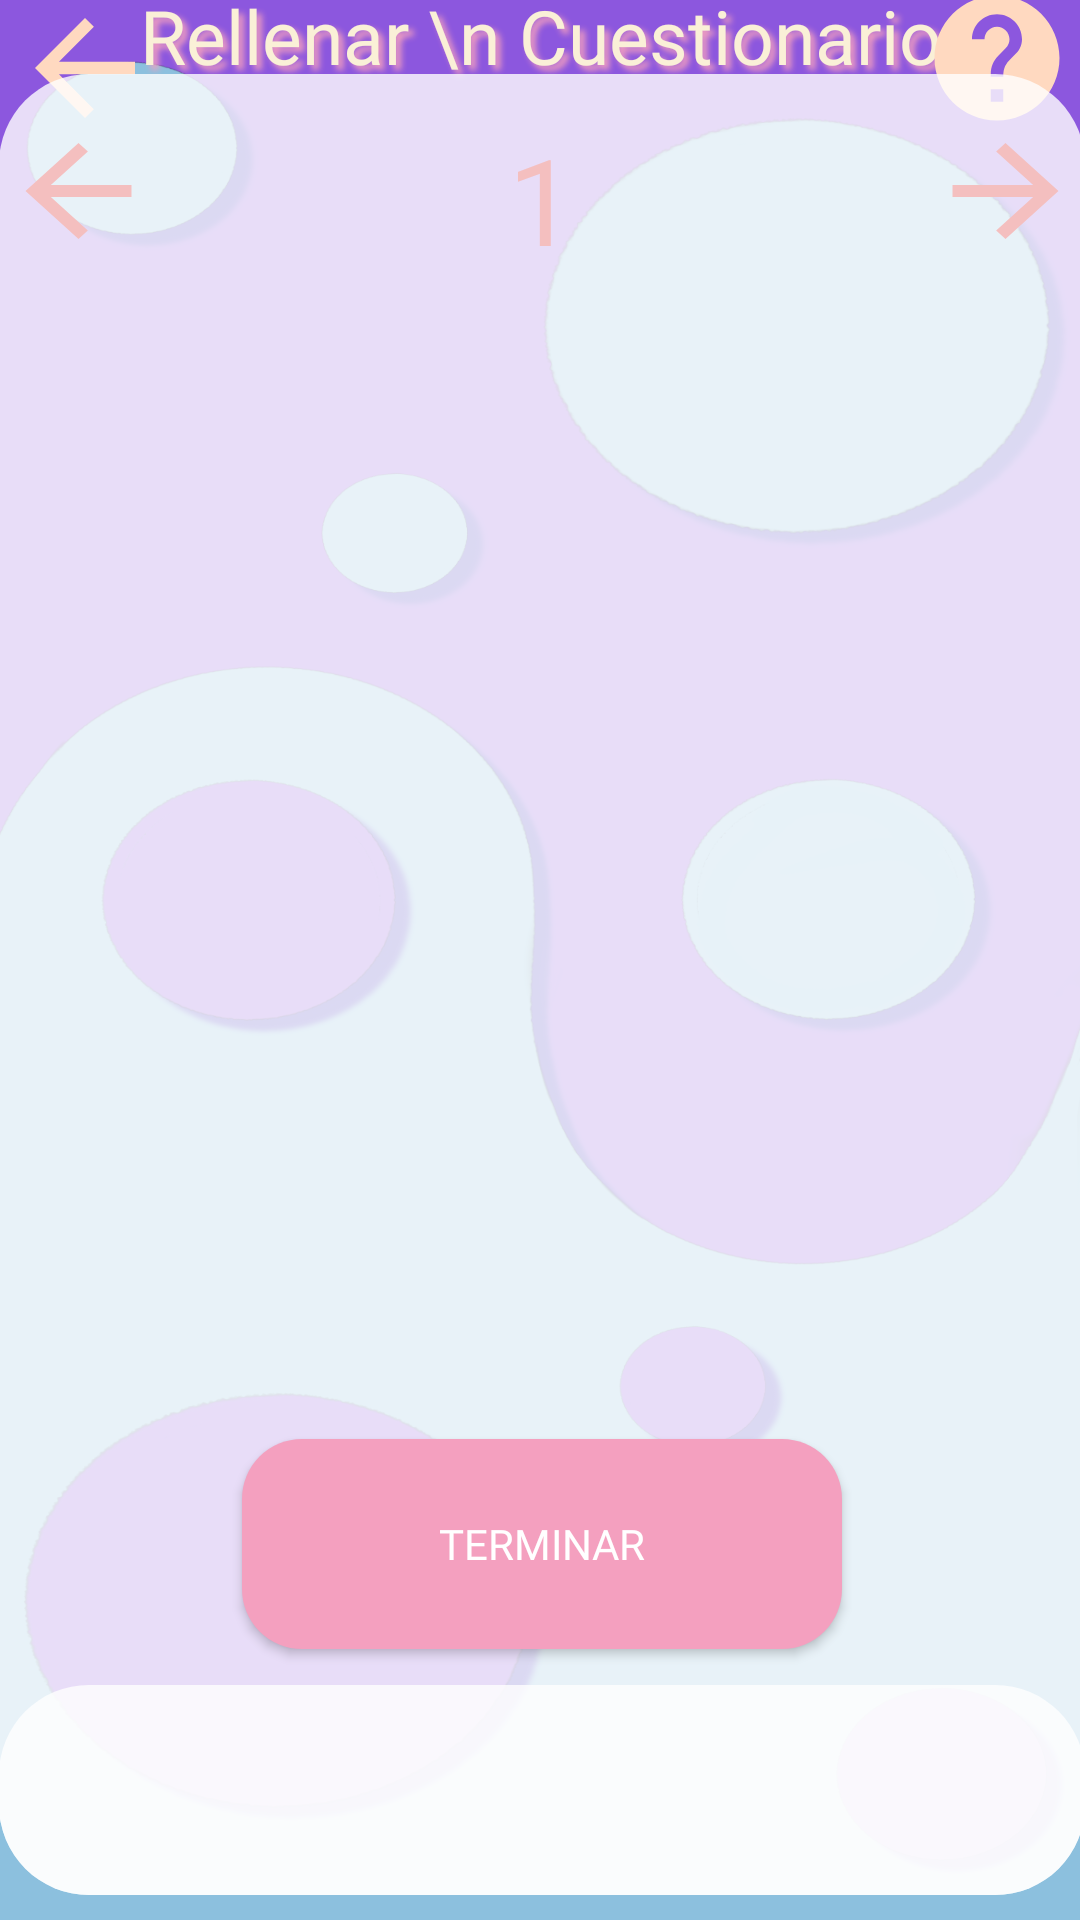

Write the Android layout XML for this screen, with the resource values it uses.
<!-- AndroidManifest.xml: application theme Theme.Question2 -->
<!-- res/layout/activity_questionnaire_student_make.xml -->
<?xml version="1.0" encoding="utf-8"?>
<androidx.constraintlayout.widget.ConstraintLayout xmlns:android="http://schemas.android.com/apk/res/android"
    xmlns:app="http://schemas.android.com/apk/res-auto"
    xmlns:tools="http://schemas.android.com/tools"
    android:id="@+id/frameLayout"
    android:layout_width="match_parent"
    android:layout_height="match_parent"
    android:background="@drawable/finalbg"
    android:theme="@style/ThemeOverlay.Question2.FullscreenContainer"
    tools:context=".FullscreenActivity">

    <FrameLayout
        android:id="@+id/frameMain"
        android:layout_width="414dp"
        android:layout_height="91dp"
        android:layout_marginBottom="2dp"
        app:layout_constraintBottom_toTopOf="@+id/frameLayout2"
        app:layout_constraintEnd_toEndOf="parent"
        app:layout_constraintStart_toStartOf="parent"
        app:layout_constraintTop_toTopOf="parent">

        <androidx.appcompat.widget.AppCompatButton
            android:id="@+id/backmain"
            android:layout_width="50dp"
            android:layout_height="50dp"
            android:layout_gravity="center_vertical"
            android:layout_marginHorizontal="30sp"
            android:layout_marginTop="28dp"
            android:layout_marginBottom="17dp"
            android:background="@drawable/arrow_back" />

        <androidx.appcompat.widget.AppCompatButton
            android:id="@+id/helpmain"
            android:layout_width="50dp"
            android:layout_height="50dp"
            android:layout_gravity="right"
            android:layout_marginRight="30sp"
            android:layout_marginTop="28dp"
            android:layout_marginBottom="17dp"
            android:background="@drawable/help" />

        <TextView
            android:id="@+id/title1"
            android:layout_width="wrap_content"
            android:layout_height="wrap_content"
            android:layout_gravity="center"
            android:fontFamily="@font/pacifico_normal"
            android:shadowColor="#f4a0bf"
            android:textColor="#faf0d7"
            android:shadowDx="5"
            android:shadowDy="5"
            android:gravity="center"
            android:shadowRadius="5"
            android:text="Rellenar \n Cuestionario"
            style="@style/FixedQuestionnaireText" />


    </FrameLayout>


    <FrameLayout
        android:id="@+id/frameLayout2"
        android:layout_width="362dp"
        android:layout_height="607dp"
        android:background="@drawable/main_shape"

        app:layout_constraintBottom_toBottomOf="parent"
        app:layout_constraintEnd_toEndOf="parent"
        app:layout_constraintHorizontal_bias="0.489"
        app:layout_constraintStart_toStartOf="parent"
        app:layout_constraintTop_toTopOf="parent"
        app:layout_constraintVertical_bias="0.75">

        <FrameLayout
            android:layout_marginTop="15dp"
            android:layout_width="match_parent"
            android:layout_height="520dp"
            >
            <TextView
                android:id="@+id/numberMakeCount"
                android:layout_width="wrap_content"
                android:layout_height="wrap_content"
                android:layout_gravity="center_horizontal"
                android:fontFamily="@font/lato_bold"
                android:textAlignment="center"
                android:text="1"
                android:textColor="#f4bfbf"
                android:textSize="40dp" />



            <androidx.appcompat.widget.AppCompatButton
                android:id="@+id/questionnaire_advance_create"
                android:layout_width="53dp"
                android:layout_height="48dp"
                android:layout_gravity="right"
                android:background="@drawable/question_arrow_forward"
                app:layout_constraintEnd_toEndOf="parent"
                app:layout_constraintHorizontal_bias="0.0"
                app:layout_constraintStart_toStartOf="parent"
                app:layout_constraintTop_toTopOf="parent" />

            <androidx.appcompat.widget.AppCompatButton
                android:id="@+id/questionnaire_back_create"
                android:layout_width="53dp"
                android:layout_height="48dp"
                android:layout_gravity="left"
                android:background="@drawable/question_arrow_back"
                app:layout_constraintEnd_toEndOf="parent"
                app:layout_constraintHorizontal_bias="0.0"
                app:layout_constraintStart_toStartOf="parent"
                app:layout_constraintTop_toTopOf="parent" />

            <FrameLayout
                android:id="@+id/fragment_container_student"
                android:layout_width="match_parent"
                android:layout_height="match_parent"
                android:layout_marginTop="50sp"
                android:layout_marginBottom="90sp"></FrameLayout>



            <androidx.appcompat.widget.AppCompatButton
                android:id="@+id/create_questionnaire"
                android:layout_width="200sp"
                android:layout_marginTop="440sp"
                android:layout_height="70dp"
                android:textColor="#FFF"
                android:background="@drawable/buttongradient"
                android:layout_gravity="center_horizontal"
                android:fontFamily="@font/lato_bold"
                style="@style/FixedButtonText"
                android:text="Terminar" />

        </FrameLayout>

        <FrameLayout
            android:id="@+id/frameLayout3"
            android:layout_width="362dp"
            android:layout_height="70dp"
            android:layout_gravity="bottom"
            android:background="@drawable/main_shape"

            app:layout_constraintBottom_toBottomOf="parent"
            app:layout_constraintEnd_toEndOf="parent"
            app:layout_constraintHorizontal_bias="0.489"
            app:layout_constraintStart_toStartOf="parent"
            app:layout_constraintTop_toTopOf="parent"
            app:layout_constraintVertical_bias="0.75"/>


    </FrameLayout>

</androidx.constraintlayout.widget.ConstraintLayout>
<!-- resources referenced by this layout -->
<resources>
  <!-- drawable arrow_back (drawable) -->
  <vector android:autoMirrored="true" android:height="24dp"
      android:tint="#FFD9C0" android:viewportHeight="24"
      android:viewportWidth="24" android:width="24dp" xmlns:android="http://schemas.android.com/apk/res/android">
      <path android:fillColor="@android:color/white" android:pathData="M20,11H7.83l5.59,-5.59L12,4l-8,8 8,8 1.41,-1.41L7.83,13H20v-2z"/>
  </vector>
  <!-- drawable buttongradient (drawable) -->
  <?xml version="1.0" encoding="utf-8"?>
  <shape xmlns:android="http://schemas.android.com/apk/res/android"
      android:layout_width="wrap_content"
      android:layout_height="wrap_content"
      android:shape="rectangle"
      >
      
      <gradient
          android:startColor="#f4a0bf"
          android:centerColor="#f4a0bf"
          android:endColor="#F4a0bf"
          android:type="linear"
          android:angle="45" />
      <corners android:radius="20dp"/>
  </shape>
  <!-- drawable main_shape (drawable) -->
  <?xml version="1.0" encoding="utf-8"?>
  <shape xmlns:android="http://schemas.android.com/apk/res/android">
      <solid android:color="#CCFFFFFF"></solid>
      <corners android:radius="30sp"/>
  
  </shape>
  <!-- drawable question_arrow_back (drawable) -->
  <vector android:autoMirrored="true" android:height="24dp"
      android:tint="#F4BFBF" android:viewportHeight="24"
      android:viewportWidth="24" android:width="24dp" xmlns:android="http://schemas.android.com/apk/res/android">
      <path android:fillColor="@android:color/white" android:pathData="M20,11H7.83l5.59,-5.59L12,4l-8,8 8,8 1.41,-1.41L7.83,13H20v-2z"/>
  </vector>
  <!-- drawable question_arrow_forward (drawable) -->
  <vector android:autoMirrored="true" android:height="24dp"
      android:tint="#F4BFBF" android:viewportHeight="24"
      android:viewportWidth="24" android:width="24dp" xmlns:android="http://schemas.android.com/apk/res/android">
      <path android:fillColor="@android:color/white" android:pathData="M12,4l-1.41,1.41L16.17,11H4v2h12.17l-5.58,5.59L12,20l8,-8z"/>
  </vector>
  <style name="FixedButtonText" parent="@android:style/TextAppearance">
          <item name="android:textSize">14dp</item>
      </style>
  <style name="FixedQuestionnaireText" parent="@android:style/TextAppearance">
          <item name="android:textSize">25dp</item>
      </style>
  <style name="ThemeOverlay.Question2.FullscreenContainer" parent="">
          <item name="fullscreenBackgroundColor">@color/light_blue_600</item>
          <item name="fullscreenTextColor">@color/light_blue_A200</item>
      </style>
  <style name="Theme.Question2" parent="Theme.MaterialComponents.DayNight.DarkActionBar">
          
          <item name="colorPrimary">@color/purple_500</item>
          <item name="colorPrimaryVariant">@color/purple_700</item>
          <item name="colorOnPrimary">@color/white</item>
          
          <item name="colorSecondary">@color/teal_200</item>
          <item name="colorSecondaryVariant">@color/teal_700</item>
          <item name="colorOnSecondary">@color/black</item>
          
          <item name="android:statusBarColor" tools:targetApi="l">?attr/colorPrimaryVariant</item>
          
      </style>
  <color name="light_blue_600">#FF039BE5</color>
  <color name="light_blue_A200">#FF40C4FF</color>
  <color name="purple_500">#FF6200EE</color>
  <color name="purple_700">#FF3700B3</color>
  <color name="white">#FFFFFFFF</color>
  <color name="teal_200">#FF03DAC5</color>
  <color name="teal_700">#FF018786</color>
  <color name="black">#FF000000</color>
</resources>
